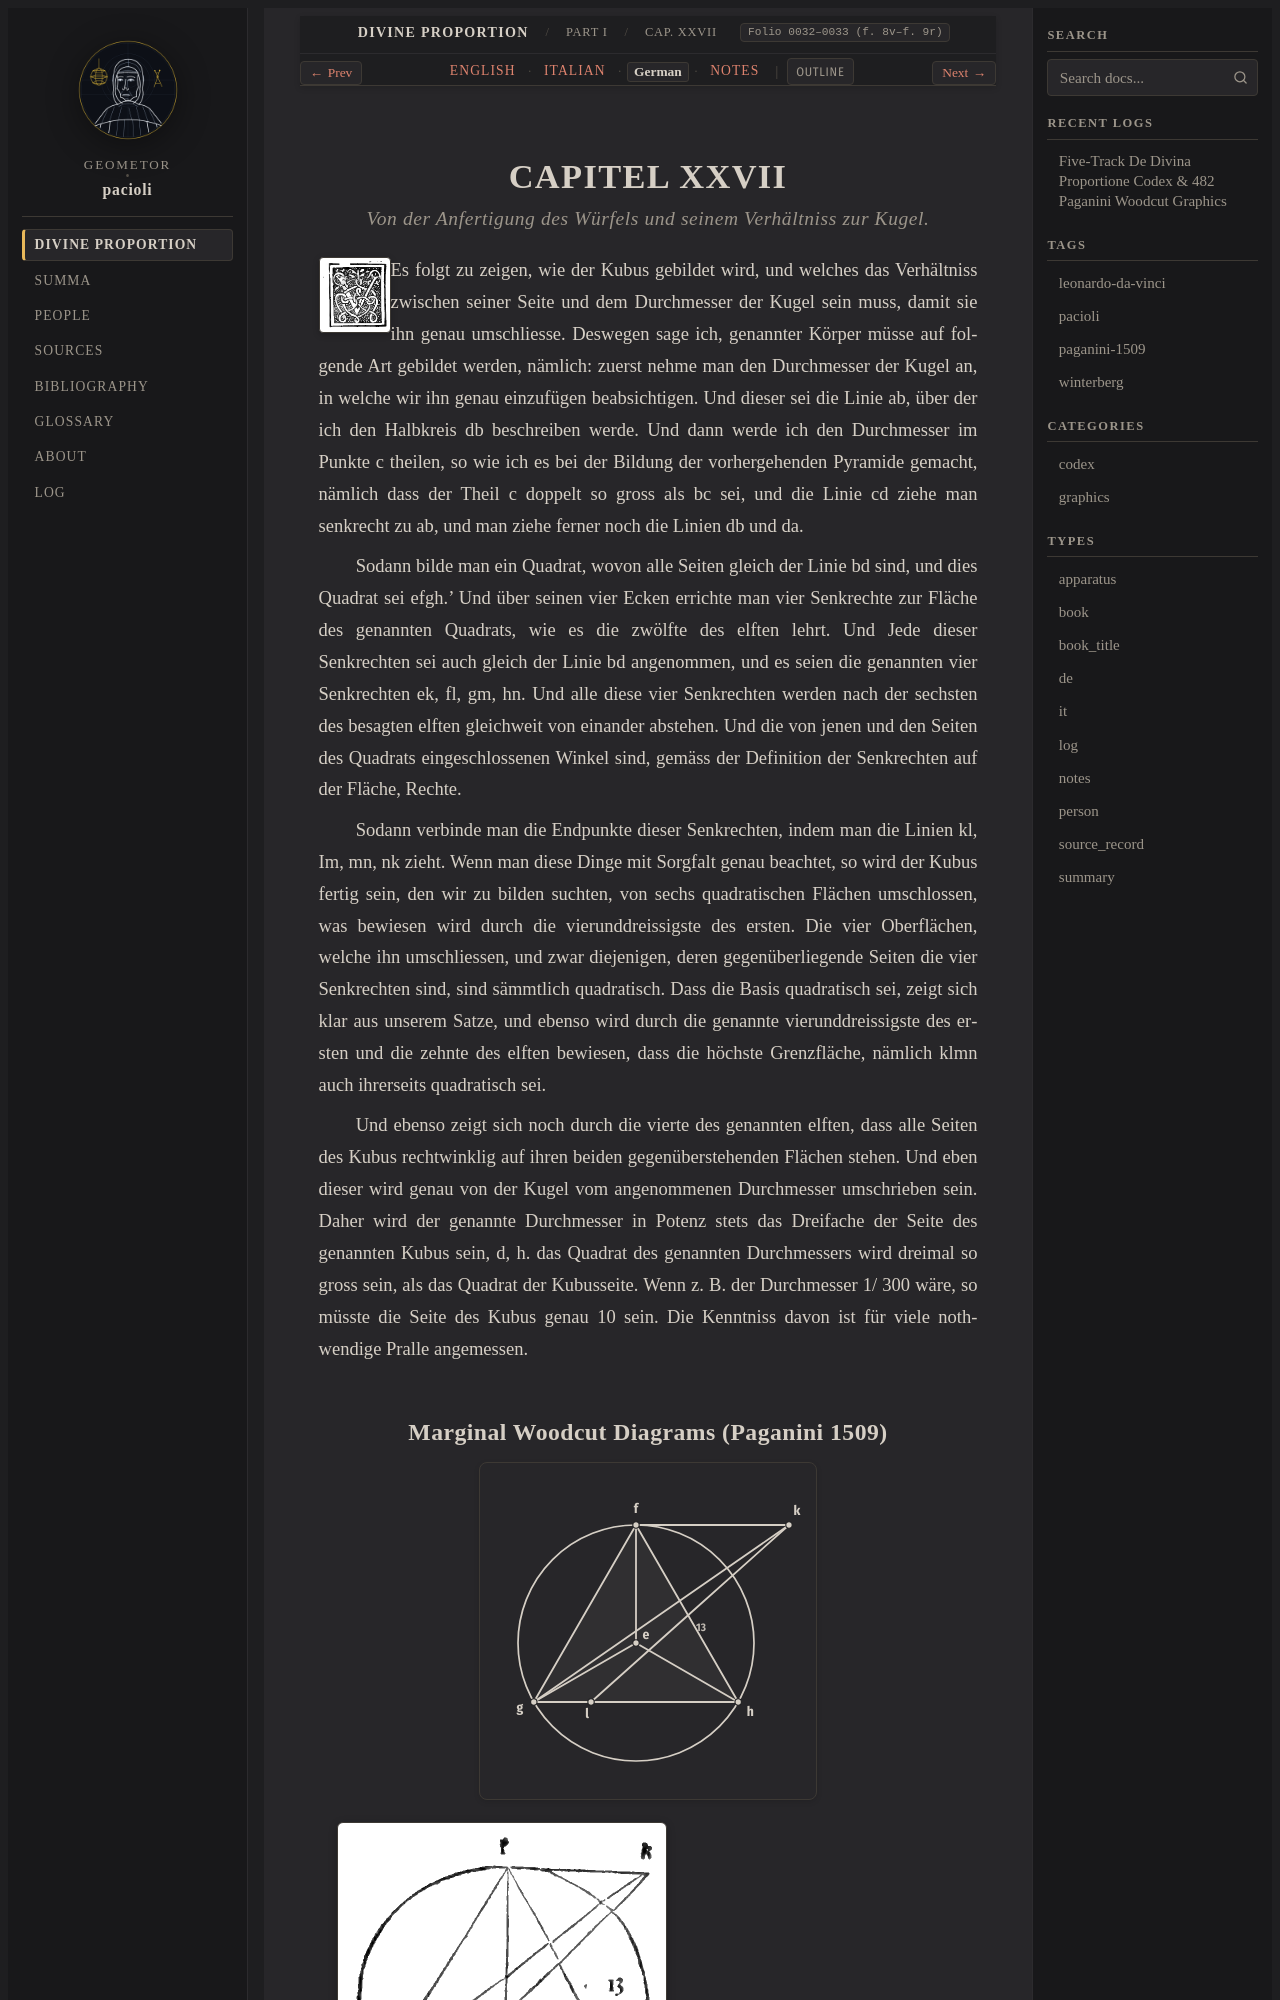

repository: geometor/pacioli · page: de_divina_proportione/compendio/cap_27/de.html · generator: sphinx

:type: de
:tracks: English: index | Italian: it | German: de | Notes: notes
:layout: book
:canonical_id: Cap. XXVII
:folio: 0032–0033 (f. 8v–f. 9r)

.. _compendio-cap_27-de:

CAPITEL XXVII
=============

.. rubric:: Von der Anfertigung des Würfels und seinem Verhältniss zur Kugel.

.. folio:: 0032–0033 (f. 8v–f. 9r)
   :initial: 0032.c1.png

Es folgt zu zeigen, wie der Kubus gebildet wird, und welches das Verhältniss zwischen seiner Seite und dem Durchmesser der Kugel sein muss, damit sie ihn genau umschliesse. Deswegen sage ich, genannter Körper müsse auf folgende Art gebildet werden, nämlich: zuerst nehme man den Durchmesser der Kugel an, in welche wir ihn genau einzufügen beabsichtigen. Und dieser sei die Linie ab, über der ich den Halbkreis db beschreiben werde. Und dann werde ich den Durchmesser im Punkte c theilen, so wie ich es bei der Bildung der vorhergehenden Pyramide gemacht, nämlich dass der Theil c doppelt so gross als bc sei, und die Linie cd ziehe man senkrecht zu ab, und man ziehe ferner noch die Linien db und da.

Sodann bilde man ein Quadrat, wovon alle Seiten gleich der Linie bd sind, und dies Quadrat sei efgh.' Und über seinen vier Ecken errichte man vier Senkrechte zur Fläche des genannten Quadrats, wie es die zwölfte des elften lehrt. Und Jede dieser Senkrechten sei auch gleich der Linie bd angenommen, und es seien die genannten vier Senkrechten ek, fl, gm, hn. Und alle diese vier Senkrechten werden nach der sechsten des besagten elften gleichweit von einander abstehen. Und die von jenen und den Seiten des Quadrats eingeschlossenen Winkel sind, gemäss der Definition der Senkrechten auf der Fläche, Rechte.
